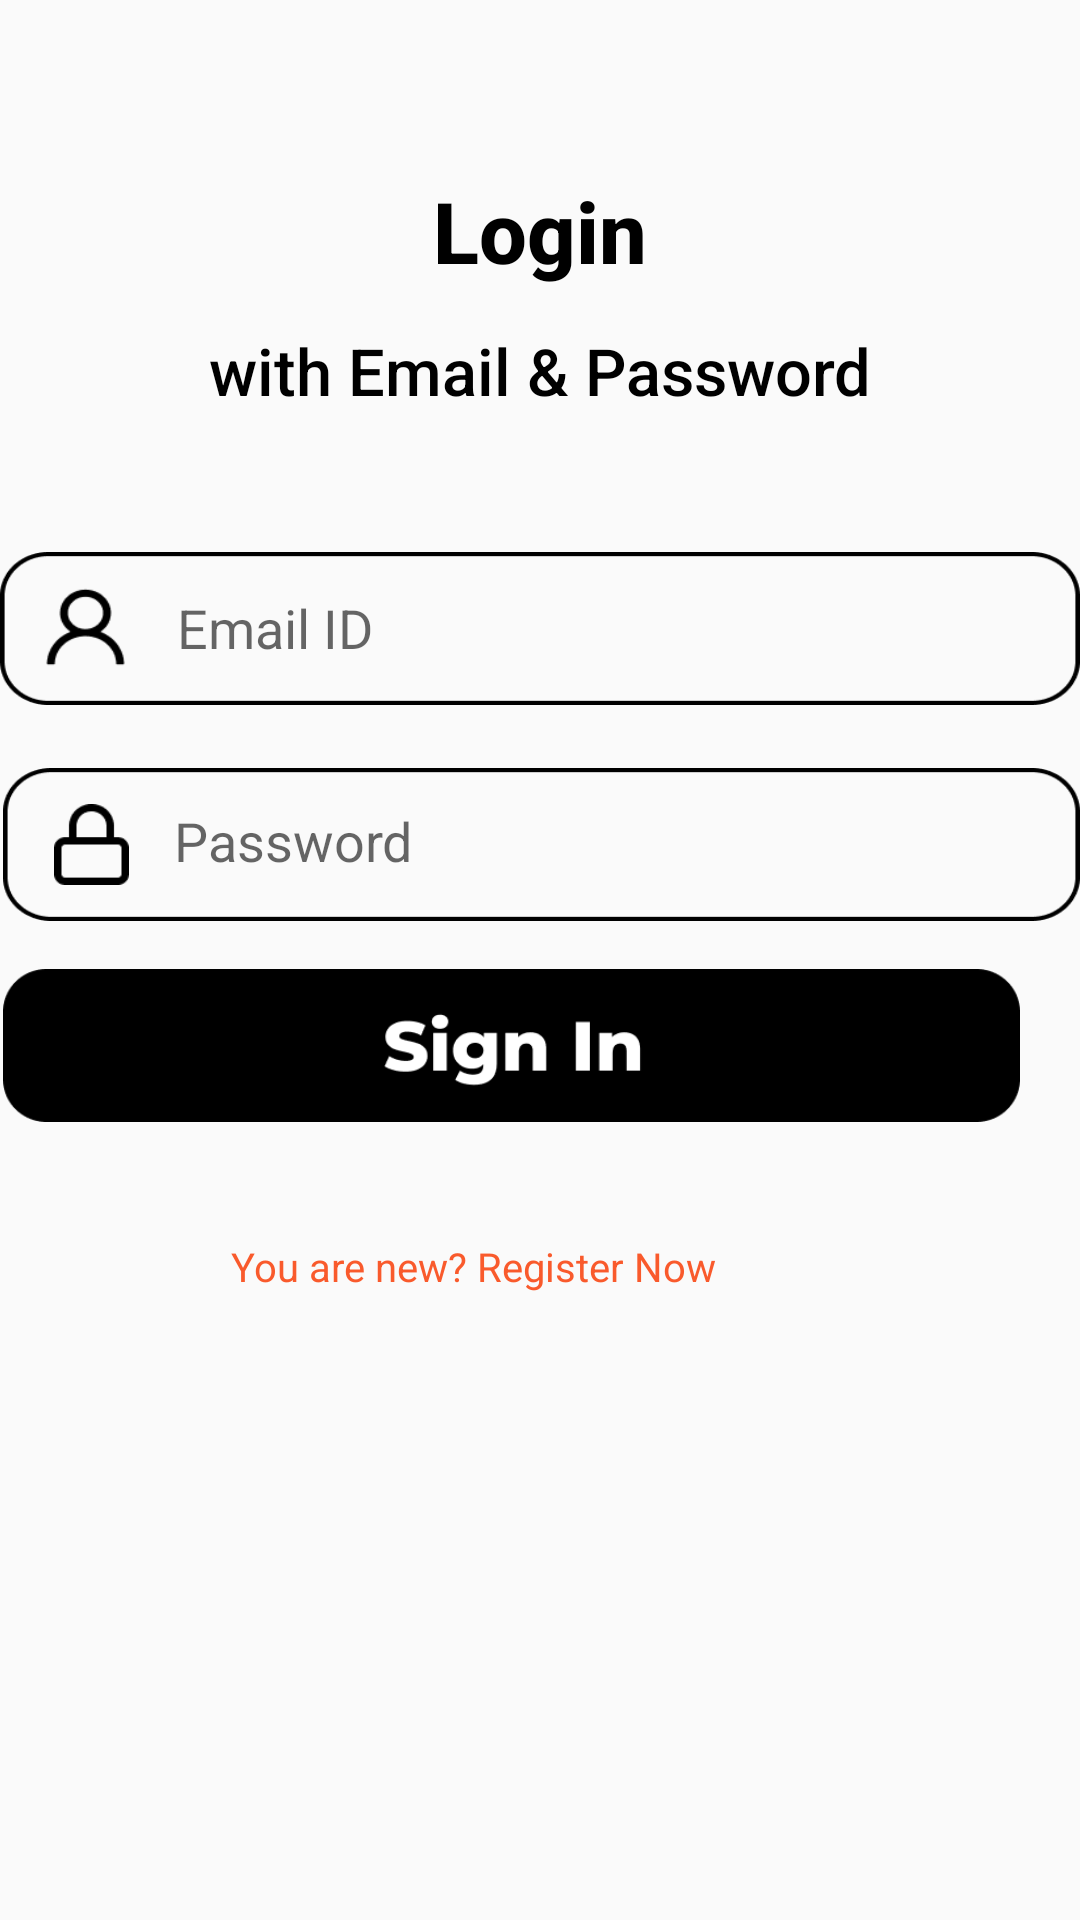

This screen was rendered from an Android layout file. Write that file and the resources it references.
<!-- AndroidManifest.xml: application theme Theme.AK -->
<!-- res/layout/activity_login_email.xml -->
<?xml version="1.0" encoding="utf-8"?>
<RelativeLayout xmlns:android="http://schemas.android.com/apk/res/android"
    xmlns:tools="http://schemas.android.com/tools"
    android:layout_width="match_parent"
    android:layout_height="match_parent"
    tools:context=".Login_email"
    android:layout_marginLeft="30dp"
    android:layout_marginRight="30dp"
    android:layout_marginTop="75dp">

    <TextView
        android:id="@+id/textView5"
        android:layout_width="match_parent"
        android:layout_height="40dp"
        android:layout_alignParentStart="true"
        android:layout_alignParentTop="true"
        android:layout_marginHorizontal="300px"
        android:layout_marginLeft="109dp"
        android:layout_marginTop="58dp"
        android:fontFamily="Montserrat"
        android:text="@string/login"
        android:textAlignment="center"
        android:textAppearance="@style/login"
        android:textFontWeight="800"
        android:textSize="85px" />

    <TextView
        android:id="@+id/textView6"
        android:layout_width="match_parent"
        android:layout_height="40dp"
        android:layout_alignParentStart="true"
        android:layout_alignParentTop="true"
        android:layout_marginHorizontal="100px"
        android:layout_marginLeft="37dp"
        android:layout_marginTop="109dp"
        android:fontFamily="Montserrat"
        android:text="@string/with_email_pass"
        android:textAlignment="center"
        android:textAppearance="@style/with_local_"
        android:textFontWeight="500"
        android:textSize="65px" />

    <View
        android:id="@+id/rectangle_3"
        android:layout_width="match_parent"
        android:layout_height="51dp"
        android:layout_alignParentStart="true"
        android:layout_alignParentTop="true"
        android:layout_alignParentEnd="true"
        android:layout_marginTop="184dp"
        android:background="@drawable/edittext_box" />

    <View
        android:id="@+id/user2"
        android:layout_width="35dp"
        android:layout_height="32dp"
        android:layout_alignParentStart="true"
        android:layout_alignParentTop="true"
        android:layout_marginStart="11dp"
        android:layout_marginTop="193dp"
        android:background="@drawable/user" />

    <EditText
        android:id="@+id/editText3"
        android:layout_width="257dp"
        android:layout_height="wrap_content"
        android:layout_alignParentStart="true"
        android:layout_alignParentTop="true"
        android:layout_marginStart="59dp"
        android:layout_marginTop="197dp"
        android:background="@android:color/transparent"
        android:ems="10"
        android:hint="@string/email_id"
        android:inputType="textPersonName"
        android:visibility="visible" />

    <View
        android:id="@+id/user3"
        android:layout_width="25dp"
        android:layout_height="27dp"
        android:layout_alignParentStart="true"
        android:layout_alignParentTop="true"
        android:layout_marginStart="18dp"
        android:layout_marginTop="268dp"
        android:background="@drawable/password" />

    <View
        android:id="@+id/rectangle_4"
        android:layout_width="331dp"
        android:layout_height="51dp"
        android:layout_alignParentStart="true"
        android:layout_alignParentTop="true"
        android:layout_alignParentEnd="true"
        android:layout_marginStart="1dp"
        android:layout_marginTop="256dp"
        android:layout_marginEnd="0dp"
        android:background="@drawable/edittext_box" />

    <EditText
        android:id="@+id/editText4"
        android:layout_width="257dp"
        android:layout_height="wrap_content"
        android:layout_alignParentStart="true"
        android:layout_alignParentTop="true"
        android:layout_marginStart="58dp"
        android:layout_marginTop="268dp"
        android:background="@android:color/transparent"
        android:ems="10"
        android:hint="@string/password"
        android:inputType="textWebPassword"
        android:visibility="visible" />

    <ImageButton
        android:id="@+id/button5"
        android:layout_width="339dp"
        android:layout_height="51dp"
        android:layout_alignParentStart="true"
        android:layout_alignParentTop="true"
        android:layout_marginStart="1dp"
        android:layout_marginTop="323dp"
        android:background="@drawable/signin" />

    <TextView
        android:id="@+id/textView4"
        android:layout_width="wrap_content"
        android:layout_height="wrap_content"
        android:layout_alignParentStart="true"
        android:layout_alignParentTop="true"
        android:layout_marginStart="77dp"
        android:layout_marginTop="413dp"
        android:text="@string/you_are_new"
        android:textColor="#F95A2C"
        android:textFontWeight="600"
        android:textSize="40px" />

</RelativeLayout>
<!-- resources referenced by this layout -->
<resources>
  <!-- drawable edittext_box: png bitmap (drawable-v24, 2151 bytes) -->
  <!-- drawable password: png bitmap (drawable-v24, 626 bytes) -->
  <!-- drawable signin: png bitmap (drawable-v24, 4456 bytes) -->
  <!-- drawable user: png bitmap (drawable-v24, 1001 bytes) -->
  <string name="email_id">Email ID</string>
  <string name="login">Login</string>
  <string name="password">Password</string>
  <string name="with_email_pass">with Email &amp; Password</string>
  <string name="you_are_new">You are new? Register Now</string>
  <style name="login">
          <item name="android:textSize">
              45sp
          </item>
          <item name="android:textColor">
              #000000
          </item>
      </style>
  <style name="with_local_">
          <item name="android:textSize">
              65sp
          </item>
          <item name="android:textColor">
              #000000
          </item>
      </style>
  <style name="Theme.AK" parent="Theme.AppCompat.Light.NoActionBar">
          
          <item name="colorPrimary">@color/black</item>
          <item name="colorPrimaryVariant">@color/black</item>
          <item name="colorOnPrimary">@color/white</item>
          
          <item name="colorSecondary">#323232</item>
          <item name="colorSecondaryVariant">#232323</item>
          <item name="colorOnSecondary">@color/black</item>
          
          <item name="android:statusBarColor" tools:targetApi="l">?attr/colorPrimaryVariant</item>
          
      </style>
  <color name="black">#FF000000</color>
  <color name="white">#FFFFFFFF</color>
</resources>
